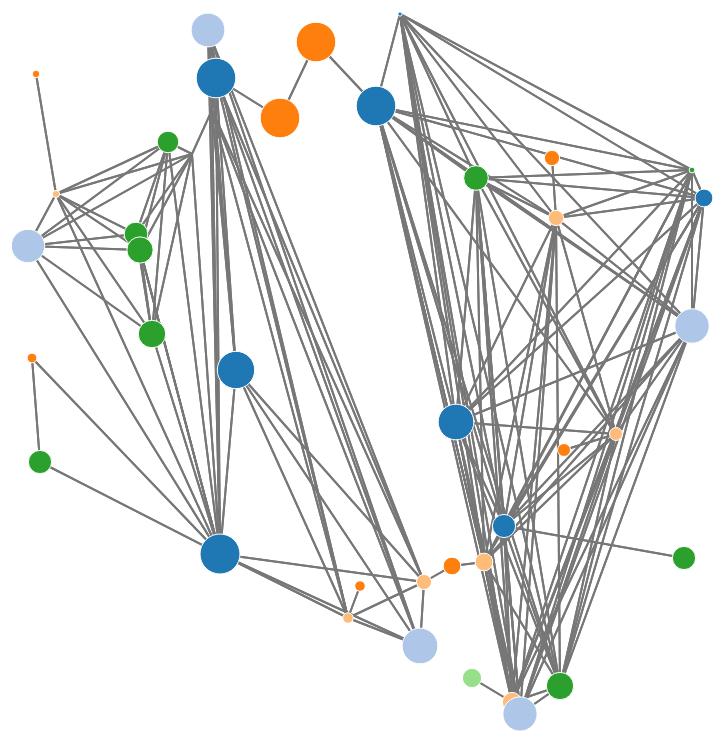
D3 v4 page, settled after 480 driven frames (8 s of simulated time); the page loaded 1 data file(s).


// ── fdgraph.js
/**
 * Name: Laura Ruis
 * Student number: 10158006
 * Programmeerproject
 * VAST Challenge 2017
 */

window.onload = function() {

    var width = 1000,
        height = 1000;

    var svg = d3.select('body').append('svg')
        .attr('width', width)
        .attr('height', height);

    var g = svg.append("g")
        .attr("class", "everything");

    var color = d3.scaleOrdinal(d3.schemeCategory20);

    var simulation = d3.forceSimulation()
        .force("link", d3.forceLink().id(function(d) { return d.id; }))
        .force("charge", d3.forceManyBody())
        .force("center", d3.forceCenter(width / 2, height / 2));

    // add zoom capabilities
    var zoom_handler = d3.zoom()
        .on("zoom", zoom_actions);

    zoom_handler(svg);

    // set scale for nodes
    var nodeScale = d3.scaleLog();

    d3.json("../Data/graph.json", function(error, graph) {

        if (error) throw error;

        var link = g.append("g")
            .attr("class", "links")
            .selectAll("line")
            .data(graph.links)
            .enter().append("line");

        var node = g.append("g")
            .attr("class", "nodes")
            .selectAll("circle")
            .data(graph.nodes)
            .enter().append("circle")
            .attr("r", 5)
            .attr("fill", function(d) { return color(d.group); })
            .call(d3.drag()
                .on("start", dragstarted)
                .on("drag", dragged)
                .on("end", dragended));
        console.log(d3.extent(graph.nodes, function(d) { return d.check_ins }));
        nodeScale
            .domain(d3.extent(graph.nodes, function(d) { return d.check_ins }));
        node.append("title")
            .text(function(d) { return d.id; });

        simulation
            .nodes(graph.nodes)
            .on("tick", ticked);

        simulation.force("link")
            .links(graph.links);

        function ticked() {
            link
                .attr("x1", function (d) {
                    return d.source.xpos * 4;
                })
                .attr("y1", function (d) {
                    return d.source.ypos * 4;
                })
                .attr("x2", function (d) {
                    return d.target.xpos * 4;
                })
                .attr("y2", function (d) {
                    return d.target.ypos * 4;
                });

            node
                .attr("r", function(d) { return nodeScale(d.check_ins)*20;})
                .attr("cx", function (d) {
                    return d.xpos * 4;
                })
                .attr("cy", function (d) {
                    return d.ypos * 4;
                })
                .on("mouseover", function(d) {
                    link.style("stroke", function(l) {
                        if (d === l.source || d === l.target)
                            return "#b40009";
                        else
                            return "grey";
                    });
                })
                .on('mouseout', function() {
                    link.style('stroke', "grey");
                });
        }
    });

    function dragstarted(d) {
        if (!d3.event.active) simulation.alphaTarget(0.3).restart();
        d.fx = d.xpos * 4;
        d.fy = d.ypos * 4;
    }

    function dragged(d) {
        d.fx = d3.event.x;
        d.fy = d3.event.y;
    }

    function dragended(d) {
        if (!d3.event.active) simulation.alphaTarget(0);
        d.fx = null;
        d.fy = null;
    }

    //Zoom functions
    function zoom_actions(){
        g.attr("transform", d3.event.transform)
    }

};


### data: ../Data/graph.json
{
 "nodes": [
  {
   "id": "general-gate0",
   "xpos": 110,
   "ypos": 9,
   "group": 3,
   "check_ins": 151
  },
  {
   "id": "entrance0",
   "xpos": 62,
   "ypos": 13,
   "group": 1,
   "check_ins": 6505
  },
  {
   "id": "ranger-stop0",
   "xpos": 89,
   "ypos": 16,
   "group": 4,
   "check_ins": 13676
  },
  {
   "id": "ranger-stop1",
   "xpos": 19,
   "ypos": 24,
   "group": 4,
   "check_ins": 227
  },
  {
   "id": "general-gate1",
   "xpos": 64,
   "ypos": 25,
   "group": 3,
   "check_ins": 13611
  },
  {
   "id": "general-gate2",
   "xpos": 104,
   "ypos": 32,
   "group": 3,
   "check_ins": 13674
  },
  {
   "id": "gate0",
   "xpos": 63,
   "ypos": 33,
   "group": 2,
   "check_ins": 88
  },
  {
   "id": "ranger-stop2",
   "xpos": 80,
   "ypos": 35,
   "group": 4,
   "check_ins": 13644
  },
  "... 32 more items"
 ],
 "links": [
  {
   "source": "general-gate0",
   "target": "general-gate5",
   "value": 144
  },
  {
   "source": "general-gate0",
   "target": "entrance2",
   "value": 229
  },
  {
   "source": "general-gate0",
   "target": "gate5",
   "value": 348
  },
  {
   "source": "general-gate0",
   "target": "entrance4",
   "value": 395
  },
  {
   "source": "general-gate0",
   "target": "gate8",
   "value": 394
  },
  {
   "source": "general-gate0",
   "target": "camping8",
   "value": 400
  },
  {
   "source": "general-gate0",
   "target": "general-gate6",
   "value": 340
  },
  {
   "source": "general-gate0",
   "target": "gate4",
   "value": 277
  },
  "... 333 more items"
 ]
}